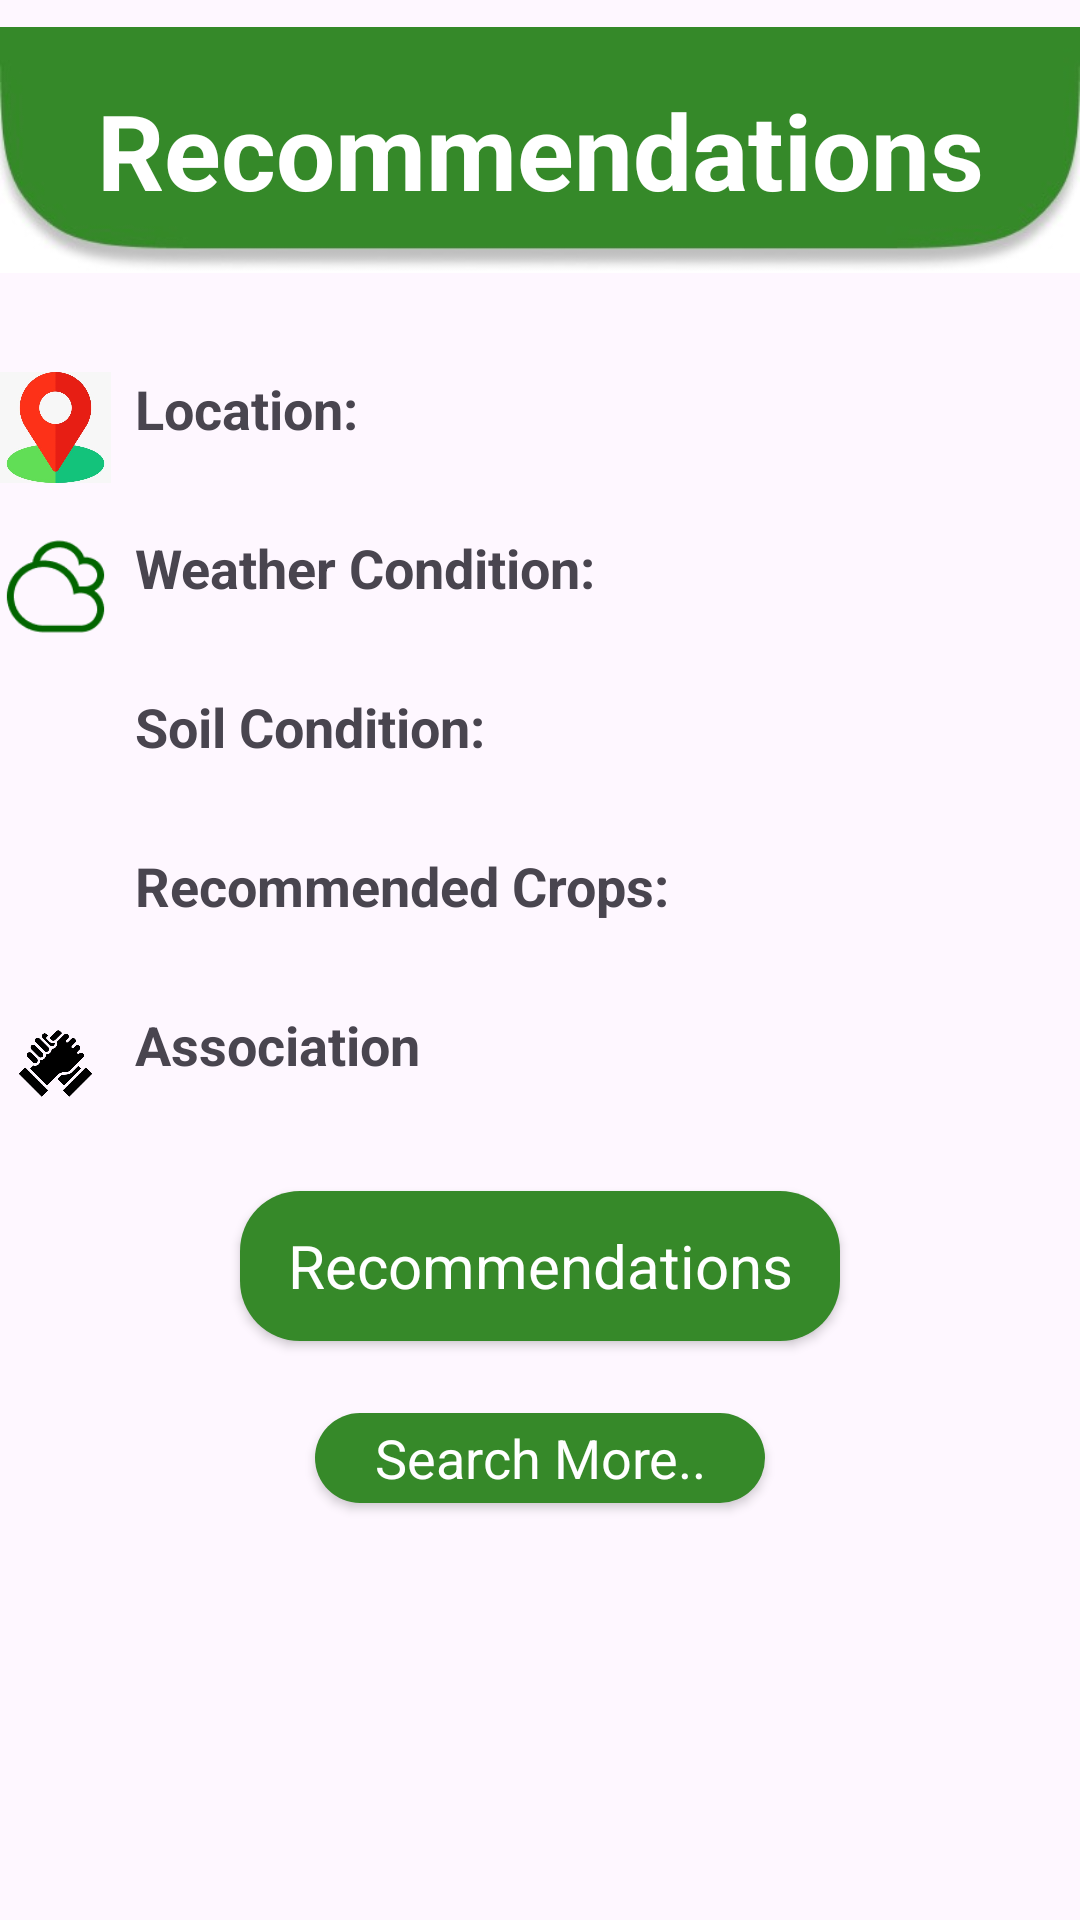

Produce the Android XML layout that renders to this screen, including the resource entries it uses.
<!-- AndroidManifest.xml: application theme Theme.CropMate25 -->
<!-- res/layout/activity_recommend_fragment.xml -->
<?xml version="1.0" encoding="utf-8"?>
<androidx.constraintlayout.widget.ConstraintLayout xmlns:android="http://schemas.android.com/apk/res/android"
    xmlns:app="http://schemas.android.com/apk/res-auto"
    xmlns:tools="http://schemas.android.com/tools"
    android:layout_width="match_parent"
    android:layout_height="match_parent"
    tools:context=".RecommendFragment">

    <ImageView
        android:id="@+id/imageView9"
        android:layout_width="0dp"
        android:layout_height="100dp"
        app:srcCompat="@drawable/v2"
        app:layout_constraintTop_toTopOf="parent"
        app:layout_constraintStart_toStartOf="parent"
        app:layout_constraintEnd_toEndOf="parent"
        android:contentDescription="Nav"
        tools:ignore="HardcodedText" />

    <TextView
        android:id="@+id/textViewHeader"
        android:layout_width="wrap_content"
        android:layout_height="wrap_content"
        android:text="Recommendations"
        android:textAlignment="center"
        android:textColor="@color/white"
        android:textSize="35sp"
        android:textStyle="bold"
        app:layout_constraintTop_toTopOf="@+id/imageView9"
        app:layout_constraintBottom_toBottomOf="@+id/imageView9"
        app:layout_constraintStart_toStartOf="parent"
        app:layout_constraintEnd_toEndOf="parent"
        tools:ignore="HardcodedText,RtlCompat" />

    <LinearLayout
        android:id="@+id/locationLayout"
        android:layout_width="0dp"
        android:layout_height="wrap_content"
        android:orientation="horizontal"
        app:layout_constraintTop_toBottomOf="@+id/imageView9"
        app:layout_constraintStart_toStartOf="parent"
        app:layout_constraintEnd_toEndOf="parent"
        android:layout_marginTop="24dp">

        <ImageView
            android:id="@+id/imageView4"
            android:layout_width="37dp"
            android:layout_height="37dp"
            app:srcCompat="@drawable/location"
            android:contentDescription="Location Icon" />

        <TextView
            android:id="@+id/textViewLocation"
            android:layout_width="0dp"
            android:layout_height="wrap_content"
            android:layout_marginStart="8dp"
            android:text="Location: "
            android:textSize="18sp"
            android:textStyle="bold"
            android:layout_weight="1"
            tools:ignore="HardcodedText,RtlCompat" />
    </LinearLayout>

    <LinearLayout
        android:id="@+id/weatherLayout"
        android:layout_width="0dp"
        android:layout_height="wrap_content"
        android:orientation="horizontal"
        app:layout_constraintTop_toBottomOf="@+id/locationLayout"
        app:layout_constraintStart_toStartOf="parent"
        app:layout_constraintEnd_toEndOf="parent"
        android:layout_marginTop="16dp">

        <ImageView
            android:id="@+id/imageView5"
            android:layout_width="37dp"
            android:layout_height="37dp"
            app:srcCompat="@drawable/card4"
            android:contentDescription="Weather Icon" />

        <TextView
            android:id="@+id/textViewWeather"
            android:layout_width="0dp"
            android:layout_height="wrap_content"
            android:layout_marginStart="8dp"
            android:text="Weather Condition: "
            android:textSize="18sp"
            android:textStyle="bold"
            android:layout_weight="1"
            tools:ignore="HardcodedText,RtlCompat" />
    </LinearLayout>

    <LinearLayout
        android:id="@+id/soilLayout"
        android:layout_width="0dp"
        android:layout_height="wrap_content"
        android:orientation="horizontal"
        app:layout_constraintTop_toBottomOf="@+id/weatherLayout"
        app:layout_constraintStart_toStartOf="parent"
        app:layout_constraintEnd_toEndOf="parent"
        android:layout_marginTop="16dp">

        <ImageView
            android:id="@+id/imageView6"
            android:layout_width="37dp"
            android:layout_height="37dp"
            app:srcCompat="@drawable/soil"
            android:contentDescription="Soil Icon" />

        <TextView
            android:id="@+id/textViewsoil"
            android:layout_width="0dp"
            android:layout_height="wrap_content"
            android:layout_marginStart="8dp"
            android:text="Soil Condition: "
            android:textSize="18sp"
            android:textStyle="bold"
            android:layout_weight="1"
            tools:ignore="HardcodedText,RtlCompat" />
    </LinearLayout>

    <LinearLayout
        android:id="@+id/cropsLayout"
        android:layout_width="0dp"
        android:layout_height="wrap_content"
        android:orientation="horizontal"
        app:layout_constraintTop_toBottomOf="@+id/soilLayout"
        app:layout_constraintStart_toStartOf="parent"
        app:layout_constraintEnd_toEndOf="parent"
        android:layout_marginTop="16dp">

        <ImageView
            android:id="@+id/imageView7"
            android:layout_width="37dp"
            android:layout_height="37dp"
            app:srcCompat="@drawable/crop"
            android:contentDescription="Crops Icon" />

        <TextView
            android:id="@+id/textViewCrops"
            android:layout_width="0dp"
            android:layout_height="wrap_content"
            android:layout_marginStart="8dp"
            android:text="Recommended Crops: "
            android:textSize="18sp"
            android:textStyle="bold"
            android:layout_weight="1"
            tools:ignore="HardcodedText,RtlCompat" />
    </LinearLayout>

    <LinearLayout
        android:id="@+id/associationLayout"
        android:layout_width="0dp"
        android:layout_height="wrap_content"
        android:orientation="horizontal"
        app:layout_constraintTop_toBottomOf="@+id/cropsLayout"
        app:layout_constraintStart_toStartOf="parent"
        app:layout_constraintEnd_toEndOf="parent"
        android:layout_marginTop="16dp">

        <ImageView
            android:id="@+id/imageView10"
            android:layout_width="37dp"
            android:layout_height="37dp"
            app:srcCompat="@drawable/associtation"
            android:contentDescription="Association Icon" />

        <TextView
            android:id="@+id/textViewAssociation"
            android:layout_width="0dp"
            android:layout_height="wrap_content"
            android:layout_marginStart="8dp"
            android:text="Association"
            android:textSize="18sp"
            android:textStyle="bold"
            android:layout_weight="1"
            tools:ignore="HardcodedText,RtlCompat" />
    </LinearLayout>

    <androidx.appcompat.widget.AppCompatButton
        android:id="@+id/buttonFetchRecommendations"
        style="@android:style/Widget.Button"
        android:layout_width="200dp"
        android:layout_height="50dp"
        android:layout_marginTop="24dp"
        android:background="@drawable/button"
        android:text="Recommendations"
        android:textColor="@color/white"
        android:textSize="20sp"
        app:layout_constraintEnd_toEndOf="parent"
        app:layout_constraintStart_toStartOf="parent"
        app:layout_constraintTop_toBottomOf="@id/associationLayout"
        tools:ignore="HardcodedText" />

    <androidx.appcompat.widget.AppCompatButton
        android:id="@+id/buttonviewother"
        style="@android:style/Widget.Button"
        android:layout_width="150dp"
        android:layout_height="30dp"
        android:layout_marginTop="24dp"
        android:background="@drawable/button"
        android:text="Search More.."
        android:textColor="@color/white"
        android:textSize="18sp"
        app:layout_constraintEnd_toEndOf="parent"
        app:layout_constraintStart_toStartOf="parent"
        app:layout_constraintTop_toBottomOf="@id/buttonFetchRecommendations"
        tools:ignore="HardcodedText" />


</androidx.constraintlayout.widget.ConstraintLayout>
<!-- resources referenced by this layout -->
<resources>
  <color name="white">#FFFFFFFF</color>
  <!-- drawable associtation: png bitmap (drawable, 8440 bytes) -->
  <!-- drawable button (drawable) -->
  <?xml version="1.0" encoding="utf-8"?>
  <shape xmlns:android="http://schemas.android.com/apk/res/android"
      android:shape="rectangle">
  
      <corners android:radius="20dp"/>
      <solid android:color="@color/dark_green"/>
  </shape>
  <!-- drawable card4: png bitmap (drawable, 1662 bytes) -->
  <!-- drawable location: jpg bitmap (drawable, 19767 bytes) -->
  <!-- drawable v2: jpg bitmap (drawable, 6431 bytes) -->
  <style name="Theme.CropMate25" parent="Base.Theme.CropMate25" />
  <color name="dark_green">#368929</color>
  <style name="Base.Theme.CropMate25" parent="Theme.Material3.DayNight.NoActionBar">
          
          
      </style>
</resources>
